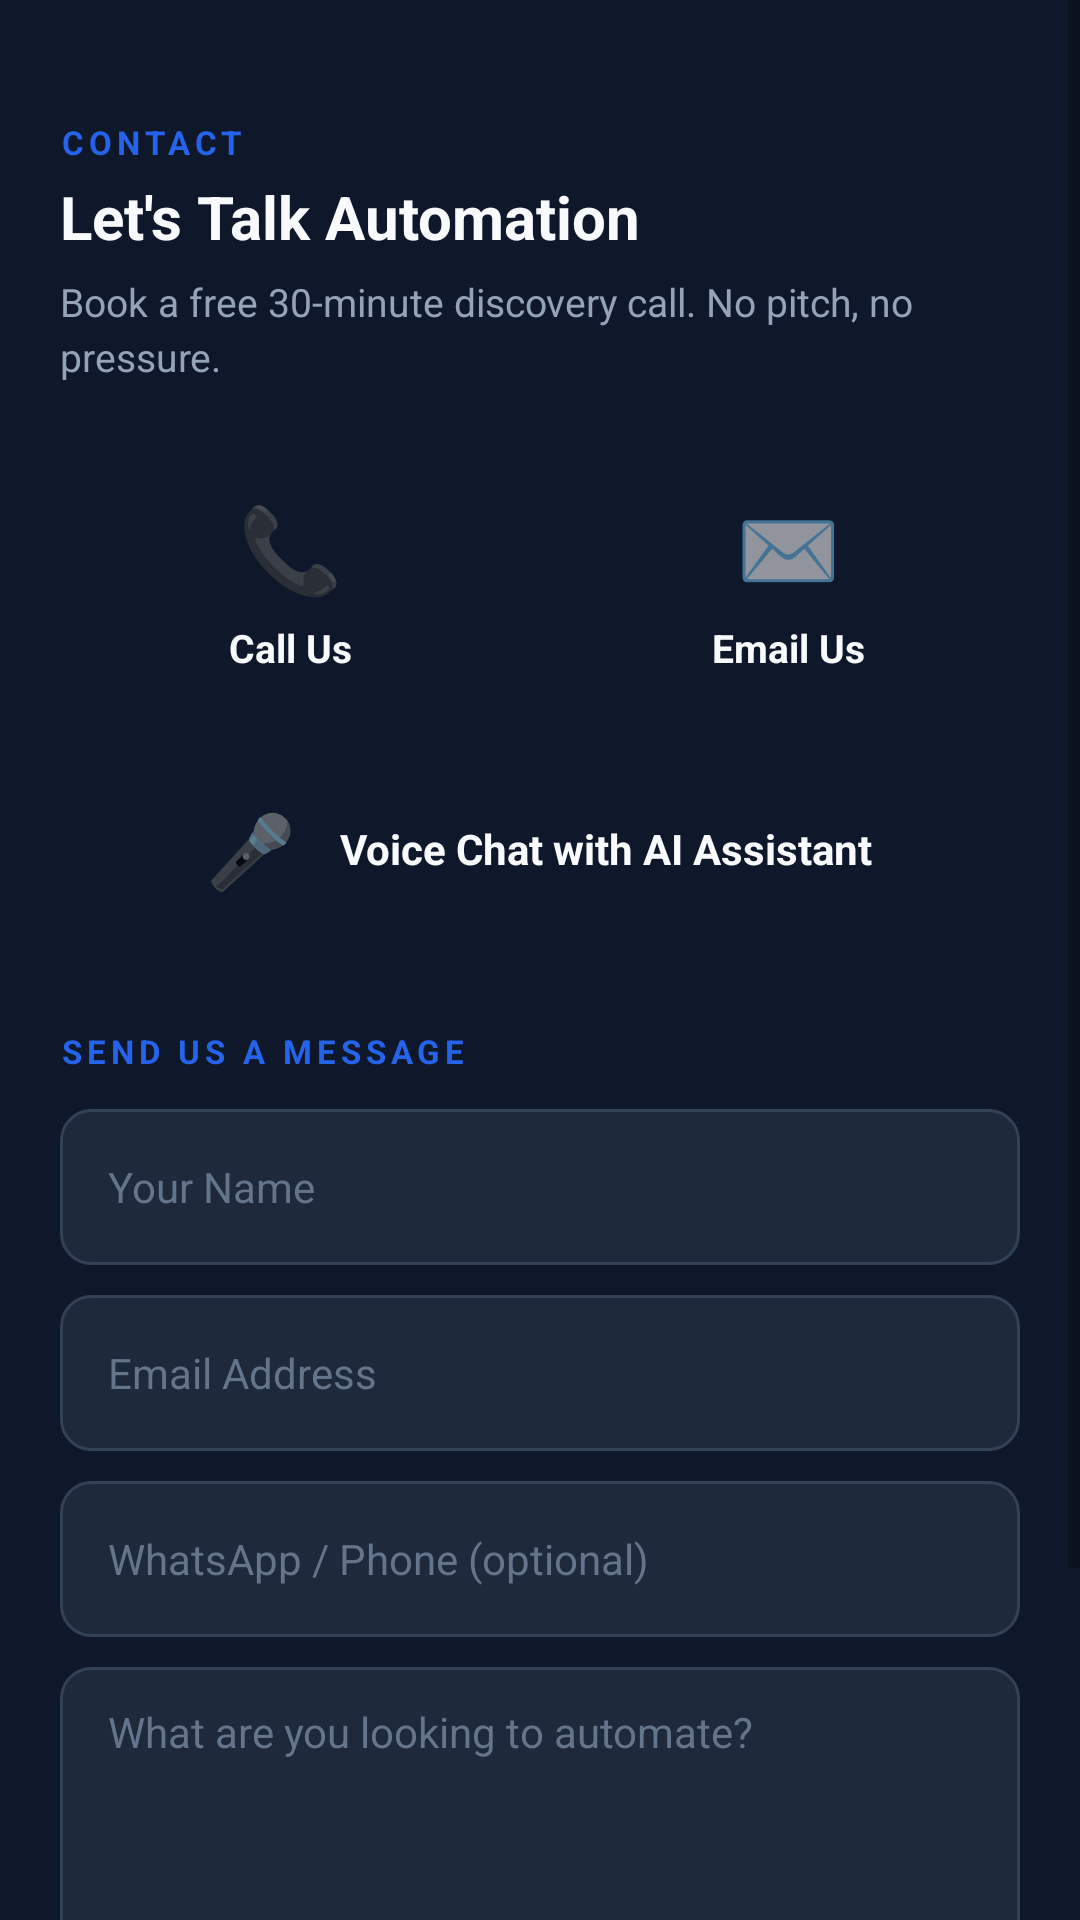

This screen was rendered from an Android layout file. Write that file and the resources it references.
<!-- AndroidManifest.xml: application theme Theme.NMAIT -->
<!-- res/layout/fragment_contact.xml -->
<?xml version="1.0" encoding="utf-8"?>
<ScrollView xmlns:android="http://schemas.android.com/apk/res/android"
    xmlns:app="http://schemas.android.com/apk/res-auto"
    android:layout_width="match_parent"
    android:layout_height="match_parent"
    android:background="#0F172A">

    <LinearLayout
        android:layout_width="match_parent"
        android:layout_height="wrap_content"
        android:orientation="vertical"
        android:padding="20dp">

        <TextView
            android:layout_width="wrap_content"
            android:layout_height="wrap_content"
            android:layout_marginTop="20dp"
            android:text="CONTACT"
            android:textColor="#2563EB"
            android:textSize="11sp"
            android:textStyle="bold"
            android:letterSpacing="0.15" />

        <TextView
            android:layout_width="wrap_content"
            android:layout_height="wrap_content"
            android:layout_marginTop="4dp"
            android:text="Let's Talk Automation"
            android:textColor="#F8FAFC"
            android:textSize="20sp"
            android:textStyle="bold" />

        <TextView
            android:layout_width="wrap_content"
            android:layout_height="wrap_content"
            android:layout_marginTop="6dp"
            android:text="Book a free 30-minute discovery call. No pitch, no pressure."
            android:textColor="#94A3B8"
            android:textSize="13sp"
            android:lineSpacingExtra="3sp" />

        
        <LinearLayout
            android:layout_width="match_parent"
            android:layout_height="wrap_content"
            android:layout_marginTop="20dp"
            android:orientation="horizontal"
            android:weightSum="2">

            <LinearLayout
                android:id="@+id/actionCall"
                android:layout_width="0dp"
                android:layout_height="wrap_content"
                android:layout_weight="1"
                android:layout_marginEnd="6dp"
                android:gravity="center"
                android:orientation="vertical"
                android:padding="16dp"
                android:background="@drawable/contact_action_bg"
                android:clickable="true"
                android:focusable="true"
                android:foreground="?attr/selectableItemBackground">

                <TextView android:text="📞" android:textSize="28sp" android:layout_width="wrap_content" android:layout_height="wrap_content" />
                <TextView android:text="Call Us" android:textColor="#F8FAFC" android:textSize="13sp" android:textStyle="bold" android:layout_marginTop="6dp" android:layout_width="wrap_content" android:layout_height="wrap_content" />
            </LinearLayout>

            <LinearLayout
                android:id="@+id/actionEmail"
                android:layout_width="0dp"
                android:layout_height="wrap_content"
                android:layout_weight="1"
                android:layout_marginStart="6dp"
                android:gravity="center"
                android:orientation="vertical"
                android:padding="16dp"
                android:background="@drawable/contact_action_bg"
                android:clickable="true"
                android:focusable="true"
                android:foreground="?attr/selectableItemBackground">

                <TextView android:text="✉️" android:textSize="28sp" android:layout_width="wrap_content" android:layout_height="wrap_content" />
                <TextView android:text="Email Us" android:textColor="#F8FAFC" android:textSize="13sp" android:textStyle="bold" android:layout_marginTop="6dp" android:layout_width="wrap_content" android:layout_height="wrap_content" />
            </LinearLayout>
        </LinearLayout>

        
        <LinearLayout
            android:id="@+id/actionVoiceChat"
            android:layout_width="match_parent"
            android:layout_height="wrap_content"
            android:layout_marginTop="10dp"
            android:gravity="center"
            android:orientation="horizontal"
            android:padding="16dp"
            android:background="@drawable/contact_action_bg"
            android:clickable="true"
            android:focusable="true"
            android:foreground="?attr/selectableItemBackground">

            <TextView android:text="🎤" android:textSize="24sp" android:layout_width="wrap_content" android:layout_height="wrap_content" />
            <TextView android:text="  Voice Chat with AI Assistant" android:textColor="#F8FAFC" android:textSize="14sp" android:textStyle="bold" android:layout_width="wrap_content" android:layout_height="wrap_content" android:layout_marginStart="8dp" />
        </LinearLayout>

        
        <TextView
            android:layout_width="wrap_content"
            android:layout_height="wrap_content"
            android:layout_marginTop="28dp"
            android:text="SEND US A MESSAGE"
            android:textColor="#2563EB"
            android:textSize="11sp"
            android:textStyle="bold"
            android:letterSpacing="0.15" />

        <EditText
            android:id="@+id/nameInput"
            android:layout_width="match_parent"
            android:layout_height="52dp"
            android:layout_marginTop="12dp"
            android:background="@drawable/contact_input_bg"
            android:hint="Your Name"
            android:inputType="textPersonName"
            android:paddingHorizontal="16dp"
            android:textColor="#F8FAFC"
            android:textColorHint="#64748B"
            android:textSize="14sp" />

        <EditText
            android:id="@+id/emailInput"
            android:layout_width="match_parent"
            android:layout_height="52dp"
            android:layout_marginTop="10dp"
            android:background="@drawable/contact_input_bg"
            android:hint="Email Address"
            android:inputType="textEmailAddress"
            android:paddingHorizontal="16dp"
            android:textColor="#F8FAFC"
            android:textColorHint="#64748B"
            android:textSize="14sp" />

        <EditText
            android:id="@+id/whatsappInput"
            android:layout_width="match_parent"
            android:layout_height="52dp"
            android:layout_marginTop="10dp"
            android:background="@drawable/contact_input_bg"
            android:hint="WhatsApp / Phone (optional)"
            android:inputType="phone"
            android:paddingHorizontal="16dp"
            android:textColor="#F8FAFC"
            android:textColorHint="#64748B"
            android:textSize="14sp" />

        <EditText
            android:id="@+id/messageInput"
            android:layout_width="match_parent"
            android:layout_height="120dp"
            android:layout_marginTop="10dp"
            android:background="@drawable/contact_input_bg"
            android:gravity="top"
            android:hint="What are you looking to automate?"
            android:inputType="textMultiLine"
            android:minLines="4"
            android:paddingHorizontal="16dp"
            android:paddingVertical="12dp"
            android:textColor="#F8FAFC"
            android:textColorHint="#64748B"
            android:textSize="14sp" />

        <Button
            android:id="@+id/sendButton"
            android:layout_width="match_parent"
            android:layout_height="52dp"
            android:layout_marginTop="16dp"
            android:backgroundTint="#2563EB"
            android:text="Send Message"
            android:textColor="#FFFFFF"
            android:textSize="14sp"
            android:textStyle="bold"
            android:foreground="?attr/selectableItemBackground" />

        <TextView
            android:id="@+id/formStatus"
            android:layout_width="match_parent"
            android:layout_height="wrap_content"
            android:layout_marginTop="8dp"
            android:gravity="center"
            android:textSize="13sp"
            android:visibility="gone" />

        <View android:layout_width="match_parent" android:layout_height="20dp" />

    </LinearLayout>
</ScrollView>
<!-- resources referenced by this layout -->
<resources>
  <!-- drawable contact_input_bg (drawable) -->
  <?xml version="1.0" encoding="utf-8"?>
  <shape xmlns:android="http://schemas.android.com/apk/res/android">
      <solid android:color="#1E293B" />
      <corners android:radius="10dp" />
      <stroke android:width="1dp" android:color="#334155" />
  </shape>
  <style name="Theme.NMAIT" parent="Theme.AppCompat.DayNight.NoActionBar">
          <item name="android:statusBarColor">#0F172A</item>
          <item name="android:navigationBarColor">#0F172A</item>
          <item name="android:windowBackground">#0F172A</item>
          <item name="colorPrimary">#2563EB</item>
          <item name="colorPrimaryDark">#0F172A</item>
          <item name="colorAccent">#2563EB</item>
      </style>
</resources>
